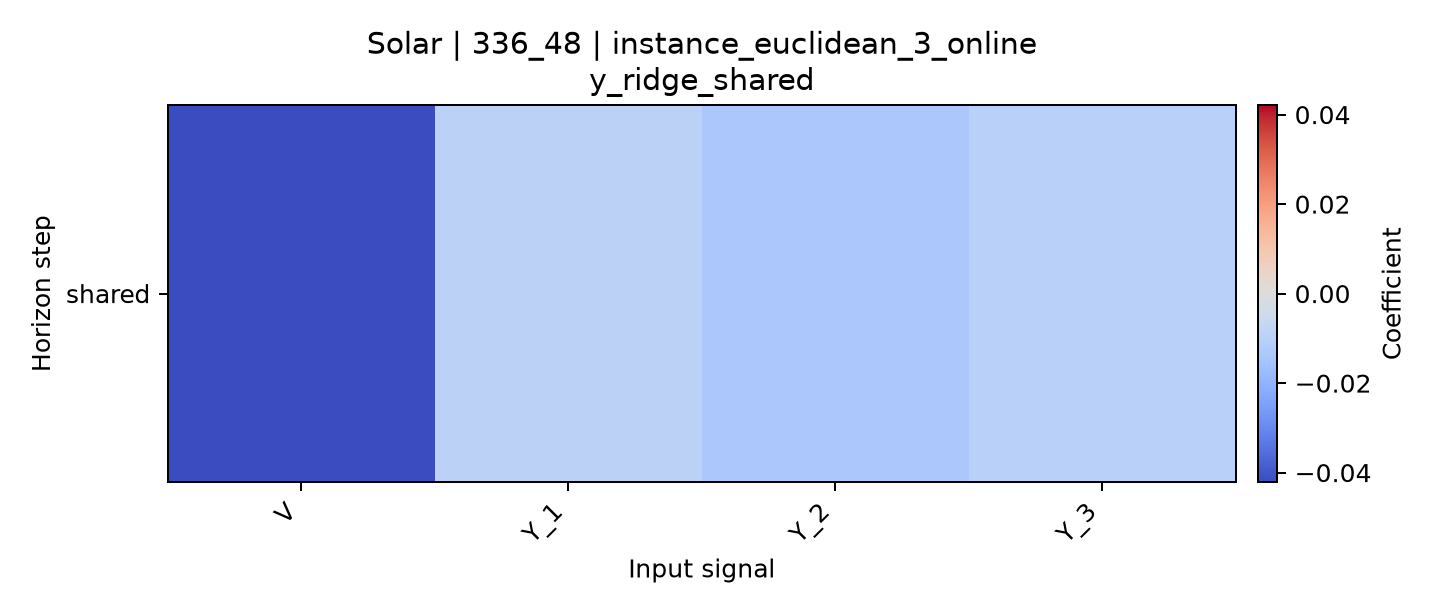

The table this chart was drawn from, first rows:
horizon, V, Y_1, Y_2, Y_3
shared, -0.04214, -0.009259, -0.01377, -0.009972
